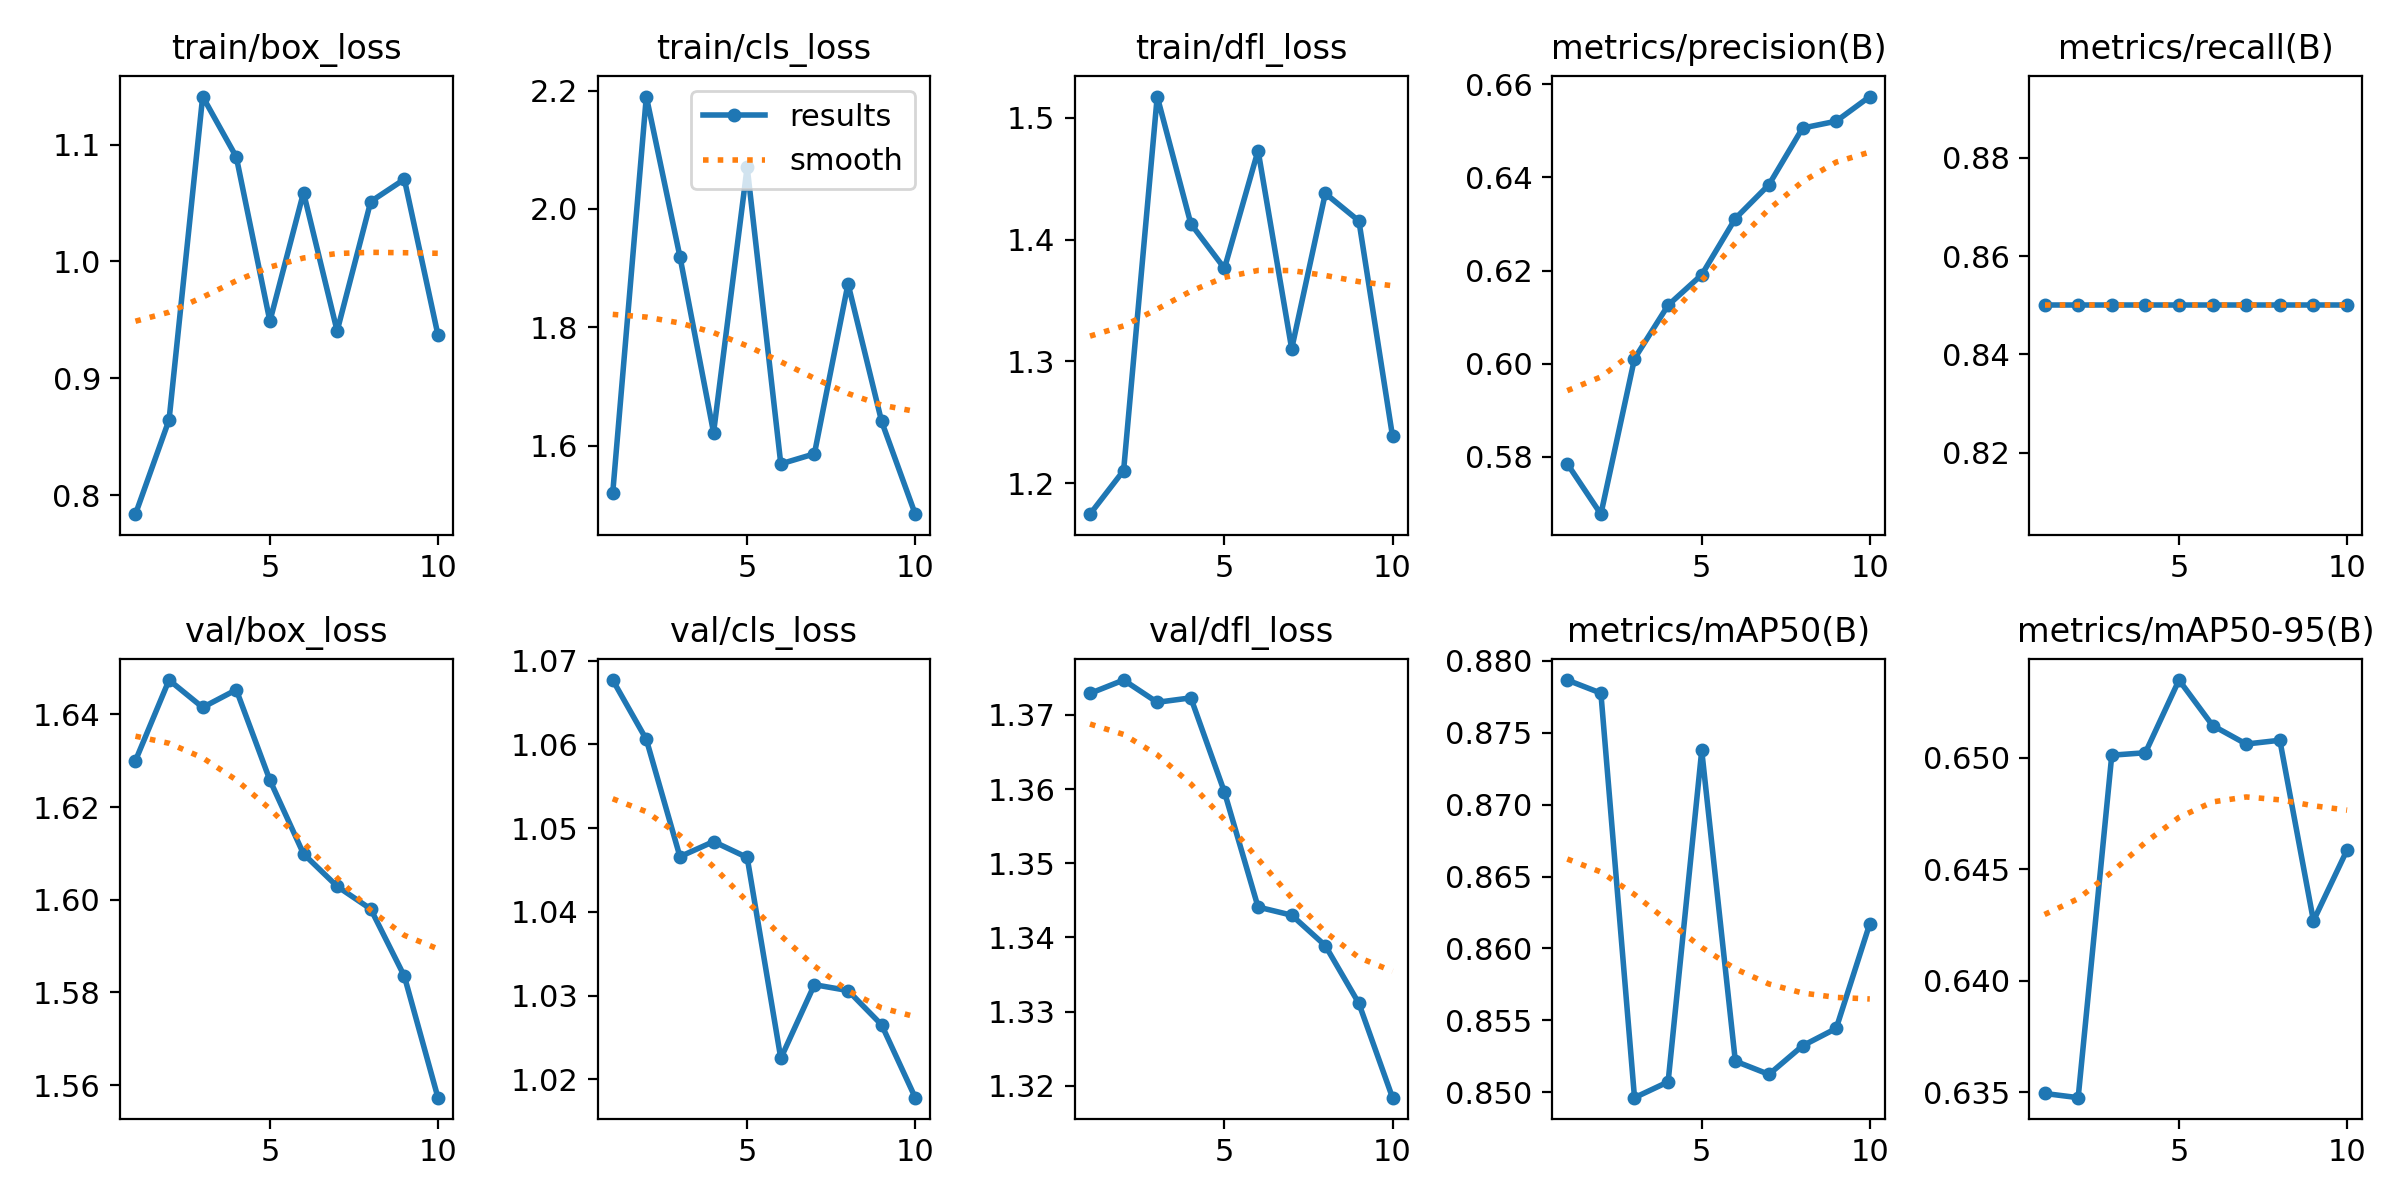

The data file committed next to this chart (first rows):
epoch, train/box_loss, train/cls_loss, train/dfl_loss, metrics/precision(B), metrics/recall(B), metrics/mAP50(B), metrics/mAP50-95(B), val/box_loss, val/cls_loss, val/dfl_loss, lr/pg0, lr/pg1, lr/pg2
1, 0.7836, 1.52, 1.175, 0.5786, 0.85, 0.8787, 0.6349, 1.63, 1.068, 1.373, 0, 0, 0
2, 0.8644, 2.19, 1.21, 0.5677, 0.85, 0.8778, 0.6348, 1.647, 1.061, 1.375, 1.0722e-06, 1.0722e-06, 1.0722e-06
3, 1.141, 1.919, 1.517, 0.6011, 0.85, 0.8496, 0.6501, 1.641, 1.047, 1.372, 1.9088e-06, 1.9088e-06, 1.9088e-06
4, 1.089, 1.622, 1.413, 0.6126, 0.85, 0.8507, 0.6502, 1.645, 1.048, 1.372, 2.5097e-06, 2.5097e-06, 2.5097e-06
5, 0.9488, 2.071, 1.376, 0.6191, 0.85, 0.8738, 0.6535, 1.626, 1.046, 1.36, 2.875e-06, 2.875e-06, 2.875e-06
6, 1.059, 1.569, 1.473, 0.6312, 0.85, 0.8521, 0.6514, 1.61, 1.022, 1.344, 3.0048e-06, 3.0048e-06, 3.0048e-06
7, 0.9405, 1.586, 1.31, 0.6384, 0.85, 0.8512, 0.6506, 1.603, 1.031, 1.343, 2.8988e-06, 2.8988e-06, 2.8988e-06
8, 1.051, 1.874, 1.438, 0.6506, 0.85, 0.8532, 0.6508, 1.598, 1.031, 1.339, 2.5573e-06, 2.5573e-06, 2.5573e-06
9, 1.07, 1.641, 1.415, 0.652, 0.85, 0.8544, 0.6427, 1.583, 1.026, 1.331, 1.9802e-06, 1.9802e-06, 1.9802e-06
10, 0.937, 1.484, 1.239, 0.6573, 0.85, 0.8617, 0.6459, 1.557, 1.018, 1.318, 1.1674e-06, 1.1674e-06, 1.1674e-06
